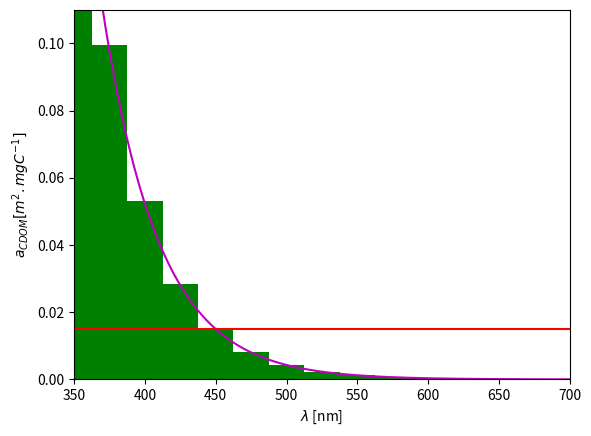

Here is the Python script that generated this plot:
import numpy as np
import matplotlib.pyplot as plt


c_cdom   = 0.18 

s_cdom   = 0.025  #for the Adriatic s_cdom = 0.0192 ; Dutkiewicz: s_cdom = 0.021 

lambda_0 = 450.0  #from Babin et al., 2003 ; Dutkiewicz: lambda_0 = 450.0

lam = [  250.0, 325.0, 350.0, 375.0, 400.0, 425.0, 450.0, 475.0, 
         500.0, 525.0, 550.0, 575.0, 600.0, 625.0, 650.0, 675.0, 
         700.0, 725.0, 775.0, 850.0, 950.0, 1050.0, 1150.0, 1250.0,
        1350.0, 1450.0, 1550.0,  1650.0, 1750.0, 1900.0, 2200.0, 2900.0, 3700.0 , 4000.0] 

lam1= [ 187.5 ,312.5 ,337.5 ,362.5 ,387.5 ,412.5 ,437.5 ,462.5 ,487.5 ,512.5
       ,537.5 ,562.5 ,587.5 ,612.5 ,637.5 ,662.5 ,687.5 ,712.5 ,750 ,800 ,900 ,1000 ,1100
       ,1200 ,1300 ,1400 ,1500 ,1600 ,1700 ,1800 ,2000 ,2400 ,3400]

lam2 = [ 312.5 ,337.5 ,362.5 ,387.5 ,412.5 ,437.5 ,462.5 ,487.5 ,512.5
        ,537.5 ,562.5 ,587.5 ,612.5 ,637.5 ,662.5 ,687.5 ,712.5 ,750 ,800
        ,900 ,1000 ,1100 ,1200 ,1300 ,1400 ,1500 ,1600 ,1700 ,1800
        ,2000 ,2400 ,3400 ,4000] 

acdom_bin = np.zeros(len(lam1))

lam_1nm = np.arange(250.0, 4000.0, 1.0)

a_cdom = c_cdom * np.exp(-s_cdom*(lam_1nm -lambda_0))

lam_bin       = np.zeros(len(lam1))
a_cdom_ref    = np.zeros(len(lam_1nm))
a_cdom_ref[:] = c_cdom
#print(c_cdom/12.)

for nl in range(len(lam1)):
   acdom_bin[nl] = c_cdom * ( np.exp(-s_cdom*(lam2[nl] -lambda_0)) -np.exp(-s_cdom*(lam1[nl] -lambda_0)) )  / (-s_cdom *( lam2[nl] - lam1[nl] ) )   
   lam_bin[nl] = (lam2[nl] + lam1[nl])/2.
   
#acdom_int = np.interp(lam_bin, lam_1nm, a_cdom)

plt.plot(lam_1nm, a_cdom/12., 'm') 
plt.plot(lam_1nm, a_cdom_ref/12., 'r-') 
plt.bar(lam_bin, acdom_bin/12., width=25, align='center', color='g')
plt.xlim(350,700) 
plt.ylim(0,0.11) 
plt.xlabel(r'$\lambda$ [nm]') 
plt.ylabel('$a_{CDOM} [m^{2}.mgC^{-1}]$') 
#plt.show() 
fileout='acdom.png'
plt.savefig(fileout)

#for i in range(len(lam)-1):
#    mystring = 'acdom(' + str (i+1) + ')= ' + str(acdom_bin[i]/12.)  + 'D0'
#    print(mystring)
print("CDOM c-specific absorption")
print("Computed in optimization phase CMEMS")
print("# S_350_500 = 0.025/0.025/0.025 nm-1")
print("# a_cdom at 440nm = 0.18 m2 mmolC-1")
print("# average of the integral in the waveband")
print("Format I5,1E10.2")
for i in range(len(lam)-1):
    mystring ="{:5d}".format(int(lam[i])) + '  '+ "%.6E" % (acdom_bin[i]/12.)  + '  ' + "%.6E" % (acdom_bin[i]/12.) + '  ' + "%.6E" % (acdom_bin[i]/12.)
    print(mystring)


